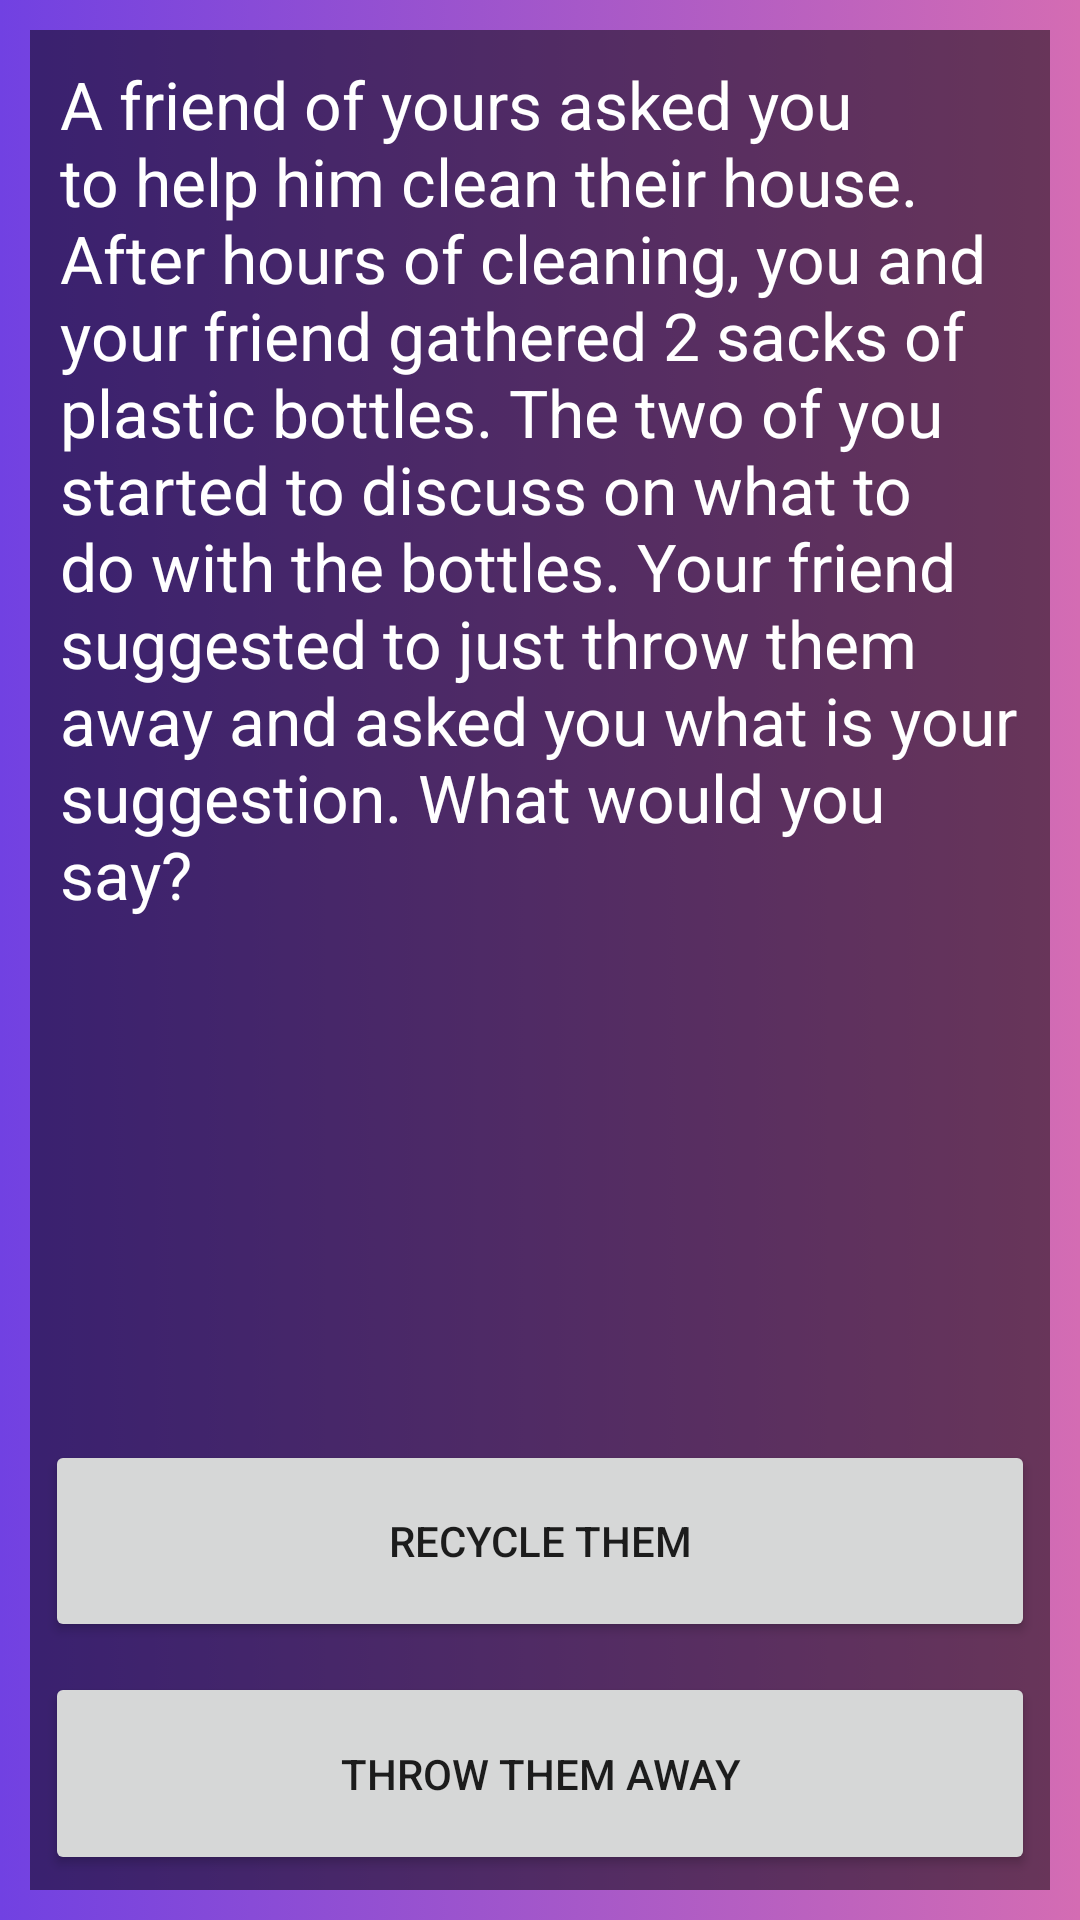

The Android layout XML behind this screen, and the referenced resources:
<!-- AndroidManifest.xml: application theme AppTheme -->
<!-- res/layout/activity_rd.xml -->
<?xml version="1.0" encoding="utf-8"?>
<LinearLayout xmlns:android="http://schemas.android.com/apk/res/android"
    android:orientation="vertical" android:layout_width="match_parent"
    android:layout_height="match_parent"
    android:background="@drawable/resourcedepletion_background"
    android:padding="10dp">

    <RelativeLayout
        android:layout_width="match_parent"
        android:layout_height="match_parent"
        android:background="#80000000"
        android:id="@+id/card1">

        <LinearLayout
            android:layout_width="match_parent"
            android:layout_height="match_parent"
            android:orientation="vertical"
            android:weightSum="8">

            <LinearLayout
                android:layout_width="match_parent"
                android:layout_height="0dp"
                android:layout_weight="6"
                android:padding="10dp"
                android:gravity="center">

                <TextView
                    android:layout_width="match_parent"
                    android:layout_height="match_parent"
                    android:text="@string/resourcedepletion_a"
                    android:textColor="#ffffff"
                    android:textAppearance="@android:style/TextAppearance.Large" />

            </LinearLayout>

            <LinearLayout
                android:layout_width="match_parent"
                android:layout_height="0dp"
                android:layout_weight="1"
                android:gravity="center"
                android:padding="5dp">

                <Button
                    android:layout_width="match_parent"
                    android:layout_height="match_parent"
                    android:text="Recycle them"
                    android:id="@+id/btnA1" />

            </LinearLayout>

            <LinearLayout
                android:layout_width="match_parent"
                android:layout_height="0dp"
                android:layout_weight="1"
                android:gravity="center"
                android:padding="5dp">

                <Button
                    android:layout_width="match_parent"
                    android:layout_height="match_parent"
                    android:text="Throw them away"
                    android:id="@+id/btnA2" />

            </LinearLayout>

        </LinearLayout>

    </RelativeLayout>

    <RelativeLayout
        android:layout_width="match_parent"
        android:layout_height="match_parent"
        android:background="#80000000"
        android:id="@+id/card2"
        android:visibility="gone">

        <LinearLayout
            android:layout_width="match_parent"
            android:layout_height="match_parent"
            android:orientation="vertical"
            android:weightSum="8">

            <LinearLayout
                android:layout_width="match_parent"
                android:layout_height="0dp"
                android:layout_weight="7"
                android:padding="10dp"
                android:gravity="center">

                <TextView
                    android:layout_width="match_parent"
                    android:layout_height="match_parent"
                    android:text="@string/resourcedepletion_a_benefit"
                    android:textColor="#ffffff"
                    android:textAppearance="@android:style/TextAppearance.Large" />

            </LinearLayout>

            <LinearLayout
                android:layout_width="match_parent"
                android:layout_height="0dp"
                android:layout_weight="1"
                android:gravity="center"
                android:padding="5dp">

                <Button
                    android:layout_width="match_parent"
                    android:layout_height="match_parent"
                    android:text="done"
                    android:id="@+id/btnB" />
            </LinearLayout>

        </LinearLayout>

    </RelativeLayout>

    <RelativeLayout
        android:layout_width="match_parent"
        android:layout_height="match_parent"
        android:background="#80000000"
        android:id="@+id/card3"
        android:visibility="gone">

        <LinearLayout
            android:layout_width="match_parent"
            android:layout_height="match_parent"
            android:orientation="vertical"
            android:weightSum="8">

            <LinearLayout
                android:layout_width="match_parent"
                android:layout_height="0dp"
                android:layout_weight="7"
                android:padding="10dp"
                android:gravity="center">

                <TextView
                    android:layout_width="match_parent"
                    android:layout_height="match_parent"
                    android:text="@string/resourcedepletion_a_disadvantage"
                    android:textColor="#ffffff"
                    android:textAppearance="@android:style/TextAppearance.Large" />

            </LinearLayout>

            <LinearLayout
                android:layout_width="match_parent"
                android:layout_height="0dp"
                android:layout_weight="1"
                android:gravity="center"
                android:padding="5dp">

                <Button
                    android:layout_width="match_parent"
                    android:layout_height="match_parent"
                    android:text="done"
                    android:id="@+id/btnC" />
            </LinearLayout>

        </LinearLayout>

    </RelativeLayout>

</LinearLayout>
<!-- resources referenced by this layout -->
<resources>
  <!-- drawable resourcedepletion_background (drawable) -->
  <?xml version="1.0" encoding="utf-8"?>
  <selector xmlns:android="http://schemas.android.com/apk/res/android">
      <item>
          <shape>
              <gradient
                  android:startColor="#7141e2"
                  android:endColor="#d46cb3"
                  android:angle="0"/>
          </shape>
      </item>
  </selector>
  <string name="resourcedepletion_a">A friend of yours asked you to help him clean their house. After hours of cleaning, you and your friend gathered 2 sacks of plastic bottles. The two of you started to discuss on what to do with the bottles. Your friend suggested to just throw them away and asked you what is your suggestion. What would you say?</string>
  <string name="resourcedepletion_a_benefit">Recycling plastic water bottle helps to conserve natural resources, specifically oil, which is non-renewable natural resource available only in limited supply. The Environmental Protection Agency estimates that recycling a ton of plastic conserves approximately 3.8 barrels of crude oil. In 2008, 2.12 millions of plastic were recovered for recyclin, the equivalent of roughly 7.6 million barrels of oil.</string>
  <string name="resourcedepletion_a_disadvantage">"Plastic bottles take up a large amount of space in landfills, contributing to the Earth's waste disposal problem. According to the Clean Air Council, residents of the United States alone throw away 2.5 million plastic bottles every hour. That's 60 million plastic bottles each day. Landfills are intended to serve the immediate area's disposal needs for an extended period of time."</string>
  <style name="AppTheme" parent="Theme.AppCompat.Light.DarkActionBar">
          <item name="colorPrimary">@color/action_bar</item>
      </style>
  <color name="action_bar">#40C4FF</color>
</resources>
